The GitHub repository IMEJE-TEAM/Denemeimeje contains a labelled image folder "dataset" with 2 categories: fire, no fire. Examples follow, each with its label.

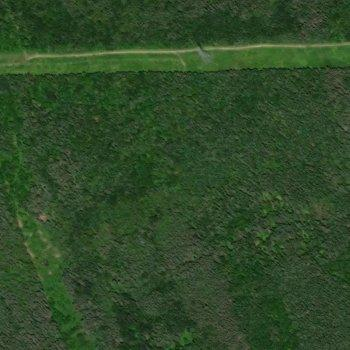
Label: no fire

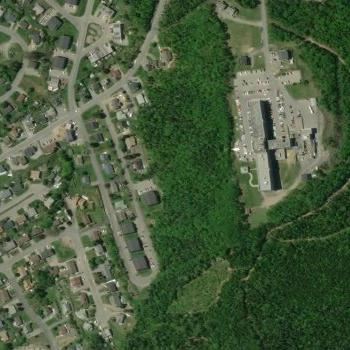
Label: no fire

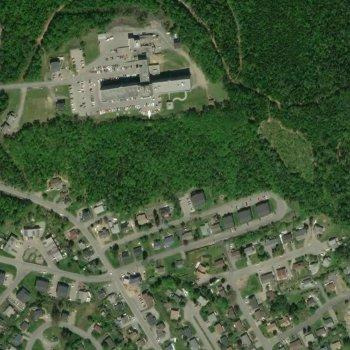
Label: no fire

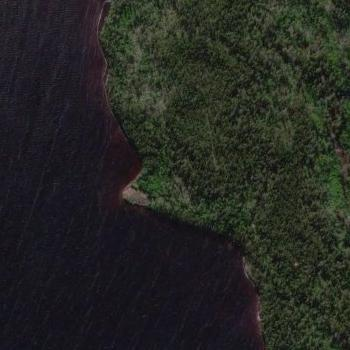
Label: fire

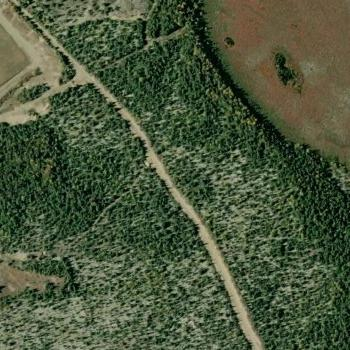
Label: no fire

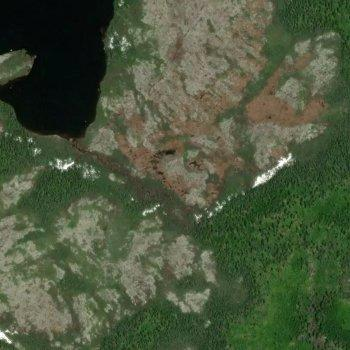
Label: fire
